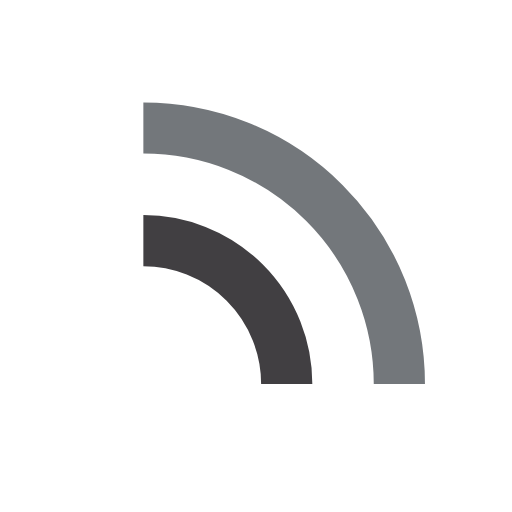
t = 0.00 s
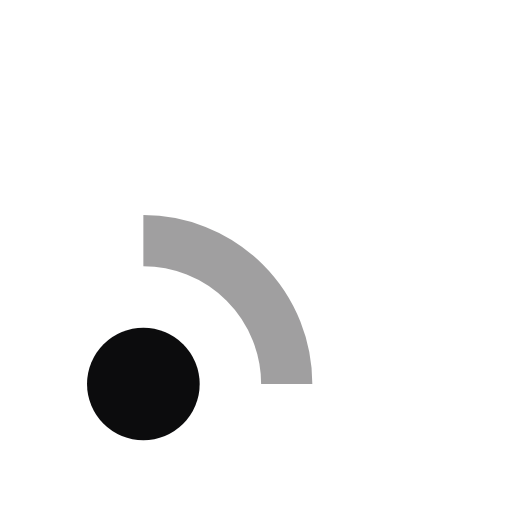
t = 0.20 s
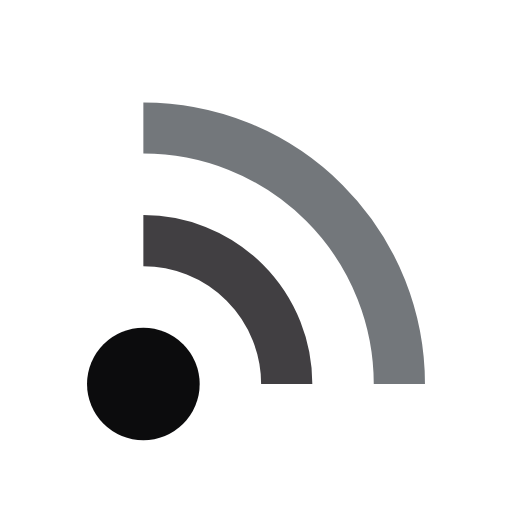
t = 0.40 s
t = 0.60 s: frame unchanged from t = 0.40 s, image omitted
t = 0.80 s: frame unchanged from t = 0.40 s, image omitted
t = 1.00 s: frame unchanged from t = 0.00 s, image omitted

The animated SVG that drew these frames (rendered in a browser with its animation timeline set to each time). Animation: 3 SMIL elements (animate=3); one cycle of 1.20 s, repeats indefinitely.

<?xml version="1.0" encoding="utf-8"?>
<svg xmlns="http://www.w3.org/2000/svg" xmlns:xlink="http://www.w3.org/1999/xlink" style="margin: auto; background: rgb(255, 255, 255); display: block; shape-rendering: auto;" width="200px" height="200px" viewBox="0 0 100 100" preserveAspectRatio="xMidYMid">
<circle cx="28" cy="75" r="11" fill="#0c0c0d">
  <animate attributeName="fill-opacity" repeatCount="indefinite" dur="1s" values="0;1;1" keyTimes="0;0.2;1" begin="0s"></animate>
</circle>

<path d="M28 47A28 28 0 0 1 56 75" fill="none" stroke="#413f42" stroke-width="10">
  <animate attributeName="stroke-opacity" repeatCount="indefinite" dur="1s" values="0;1;1" keyTimes="0;0.2;1" begin="0.1s"></animate>
</path>
<path d="M28 25A50 50 0 0 1 78 75" fill="none" stroke="#73777b" stroke-width="10">
  <animate attributeName="stroke-opacity" repeatCount="indefinite" dur="1s" values="0;1;1" keyTimes="0;0.2;1" begin="0.2s"></animate>
</path>
<!-- [ldio] generated by https://loading.io/ --></svg>